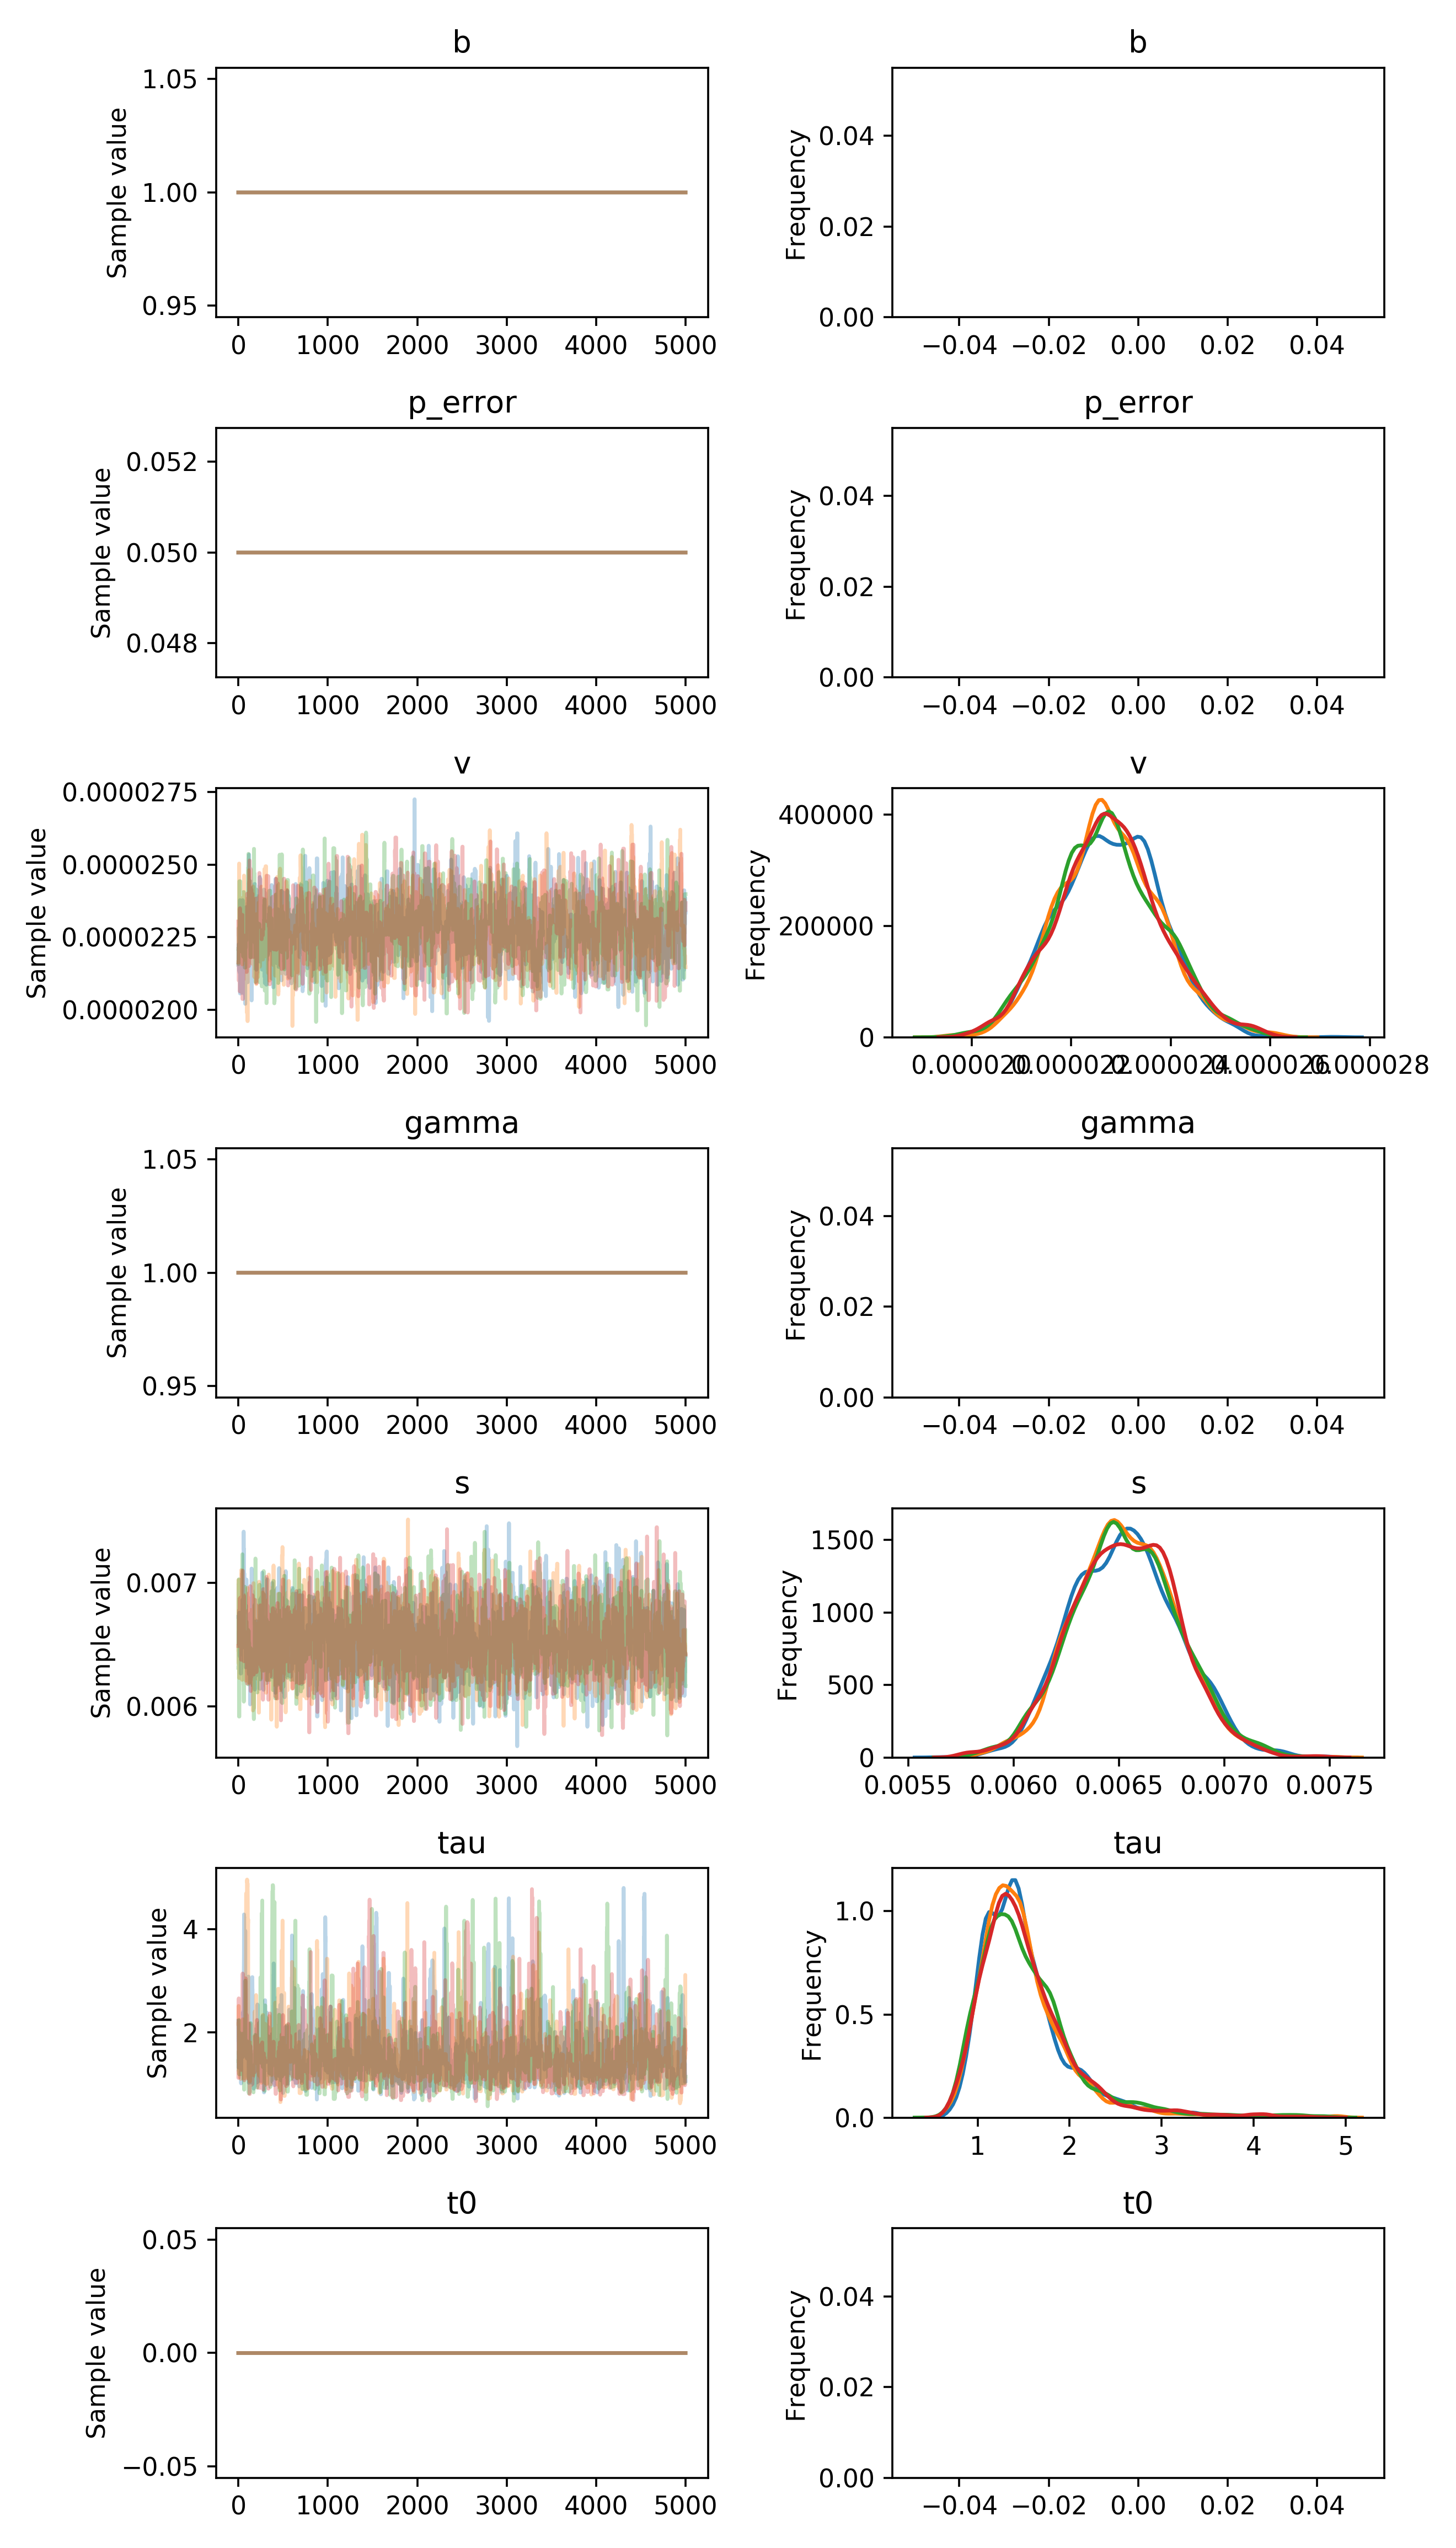

Data behind this chart, as committed beside it:
, b, p_error, v__0_0, gamma__0_0, s__0_0, tau__0_0, t0__0_0
0, 1.0, 0.05, 2.155134236190295e-05, 1.0, 0.006725, 2.226, 0.0
1, 1.0, 0.05, 2.155134236190295e-05, 1.0, 0.006725, 1.815, 0.0
2, 1.0, 0.05, 2.190879420774537e-05, 1.0, 0.006725, 1.815, 0.0
3, 1.0, 0.05, 2.225357107921372e-05, 1.0, 0.006725, 1.321, 0.0
4, 1.0, 0.05, 2.225357107921372e-05, 1.0, 0.006504, 1.321, 0.0
5, 1.0, 0.05, 2.225357107921372e-05, 1.0, 0.006604, 1.321, 0.0
6, 1.0, 0.05, 2.225357107921372e-05, 1.0, 0.006604, 1.321, 0.0
7, 1.0, 0.05, 2.225357107921372e-05, 1.0, 0.006604, 1.321, 0.0
8, 1.0, 0.05, 2.225357107921372e-05, 1.0, 0.006604, 1.433, 0.0
9, 1.0, 0.05, 2.225357107921372e-05, 1.0, 0.006604, 1.433, 0.0
10, 1.0, 0.05, 2.1332637401179525e-05, 1.0, 0.006625, 1.433, 0.0
11, 1.0, 0.05, 2.1456371664003728e-05, 1.0, 0.006758, 1.469, 0.0
12, 1.0, 0.05, 2.1456371664003728e-05, 1.0, 0.006758, 1.469, 0.0
13, 1.0, 0.05, 2.1456371664003728e-05, 1.0, 0.006758, 1.469, 0.0
14, 1.0, 0.05, 2.128631135454072e-05, 1.0, 0.006491, 1.432, 0.0
15, 1.0, 0.05, 2.128631135454072e-05, 1.0, 0.006491, 1.835, 0.0
16, 1.0, 0.05, 2.202384332215554e-05, 1.0, 0.006491, 1.991, 0.0
17, 1.0, 0.05, 2.202384332215554e-05, 1.0, 0.006404, 1.954, 0.0
18, 1.0, 0.05, 2.1278847572784772e-05, 1.0, 0.006404, 1.954, 0.0
19, 1.0, 0.05, 2.37783684672785e-05, 1.0, 0.006682, 1.57, 0.0
20, 1.0, 0.05, 2.0560423215540744e-05, 1.0, 0.006673, 1.57, 0.0
21, 1.0, 0.05, 2.0560423215540744e-05, 1.0, 0.006673, 1.57, 0.0
22, 1.0, 0.05, 2.0560423215540744e-05, 1.0, 0.006449, 1.57, 0.0
23, 1.0, 0.05, 2.2437558926815775e-05, 1.0, 0.006685, 1.57, 0.0
24, 1.0, 0.05, 2.2042024775264207e-05, 1.0, 0.006685, 1.57, 0.0
25, 1.0, 0.05, 2.3165540492501852e-05, 1.0, 0.006685, 1.57, 0.0
26, 1.0, 0.05, 2.202318047610413e-05, 1.0, 0.006754, 1.57, 0.0
27, 1.0, 0.05, 2.202318047610413e-05, 1.0, 0.006265, 1.506, 0.0
28, 1.0, 0.05, 2.3203032936760346e-05, 1.0, 0.006265, 1.506, 0.0
29, 1.0, 0.05, 2.3203032936760346e-05, 1.0, 0.006265, 1.506, 0.0
30, 1.0, 0.05, 2.3203032936760346e-05, 1.0, 0.006265, 1.56, 0.0
31, 1.0, 0.05, 2.3203032936760346e-05, 1.0, 0.006309, 1.016, 0.0
32, 1.0, 0.05, 2.3203032936760346e-05, 1.0, 0.006309, 1.725, 0.0
33, 1.0, 0.05, 2.3203032936760346e-05, 1.0, 0.006681, 1.725, 0.0
34, 1.0, 0.05, 2.181421705552168e-05, 1.0, 0.006681, 1.662, 0.0
35, 1.0, 0.05, 2.181421705552168e-05, 1.0, 0.006681, 1.662, 0.0
36, 1.0, 0.05, 2.320706303942602e-05, 1.0, 0.006544, 1.662, 0.0
37, 1.0, 0.05, 2.2506991870968267e-05, 1.0, 0.006544, 1.526, 0.0
38, 1.0, 0.05, 2.2506991870968267e-05, 1.0, 0.006544, 1.526, 0.0
39, 1.0, 0.05, 2.317344273053236e-05, 1.0, 0.006544, 1.526, 0.0
40, 1.0, 0.05, 2.317344273053236e-05, 1.0, 0.006571, 1.526, 0.0
41, 1.0, 0.05, 2.317344273053236e-05, 1.0, 0.006571, 1.526, 0.0
42, 1.0, 0.05, 2.2129660984514953e-05, 1.0, 0.006571, 1.526, 0.0
43, 1.0, 0.05, 2.2129660984514953e-05, 1.0, 0.006571, 1.526, 0.0
44, 1.0, 0.05, 2.2129660984514953e-05, 1.0, 0.006474, 1.526, 0.0
45, 1.0, 0.05, 2.2129660984514953e-05, 1.0, 0.006474, 1.526, 0.0
46, 1.0, 0.05, 2.15119937483111e-05, 1.0, 0.006474, 1.526, 0.0
47, 1.0, 0.05, 2.15119937483111e-05, 1.0, 0.006863, 1.526, 0.0
48, 1.0, 0.05, 2.377861667834846e-05, 1.0, 0.006667, 1.526, 0.0
49, 1.0, 0.05, 2.377861667834846e-05, 1.0, 0.006658, 1.526, 0.0
50, 1.0, 0.05, 2.1054857443300256e-05, 1.0, 0.006776, 1.526, 0.0
51, 1.0, 0.05, 2.1054857443300256e-05, 1.0, 0.006776, 1.55, 0.0
52, 1.0, 0.05, 2.1054857443300256e-05, 1.0, 0.006776, 2.238, 0.0
53, 1.0, 0.05, 2.1547671463918103e-05, 1.0, 0.006776, 2.238, 0.0
54, 1.0, 0.05, 2.1547671463918103e-05, 1.0, 0.006776, 2.398, 0.0
55, 1.0, 0.05, 2.1547671463918103e-05, 1.0, 0.006776, 2.338, 0.0
56, 1.0, 0.05, 2.2780048759928287e-05, 1.0, 0.006776, 2.338, 0.0
57, 1.0, 0.05, 2.2780048759928287e-05, 1.0, 0.006776, 2.338, 0.0
58, 1.0, 0.05, 2.1316832997121795e-05, 1.0, 0.006939, 2.338, 0.0
59, 1.0, 0.05, 2.1316832997121795e-05, 1.0, 0.006939, 2.338, 0.0
... 19,940 more rows
